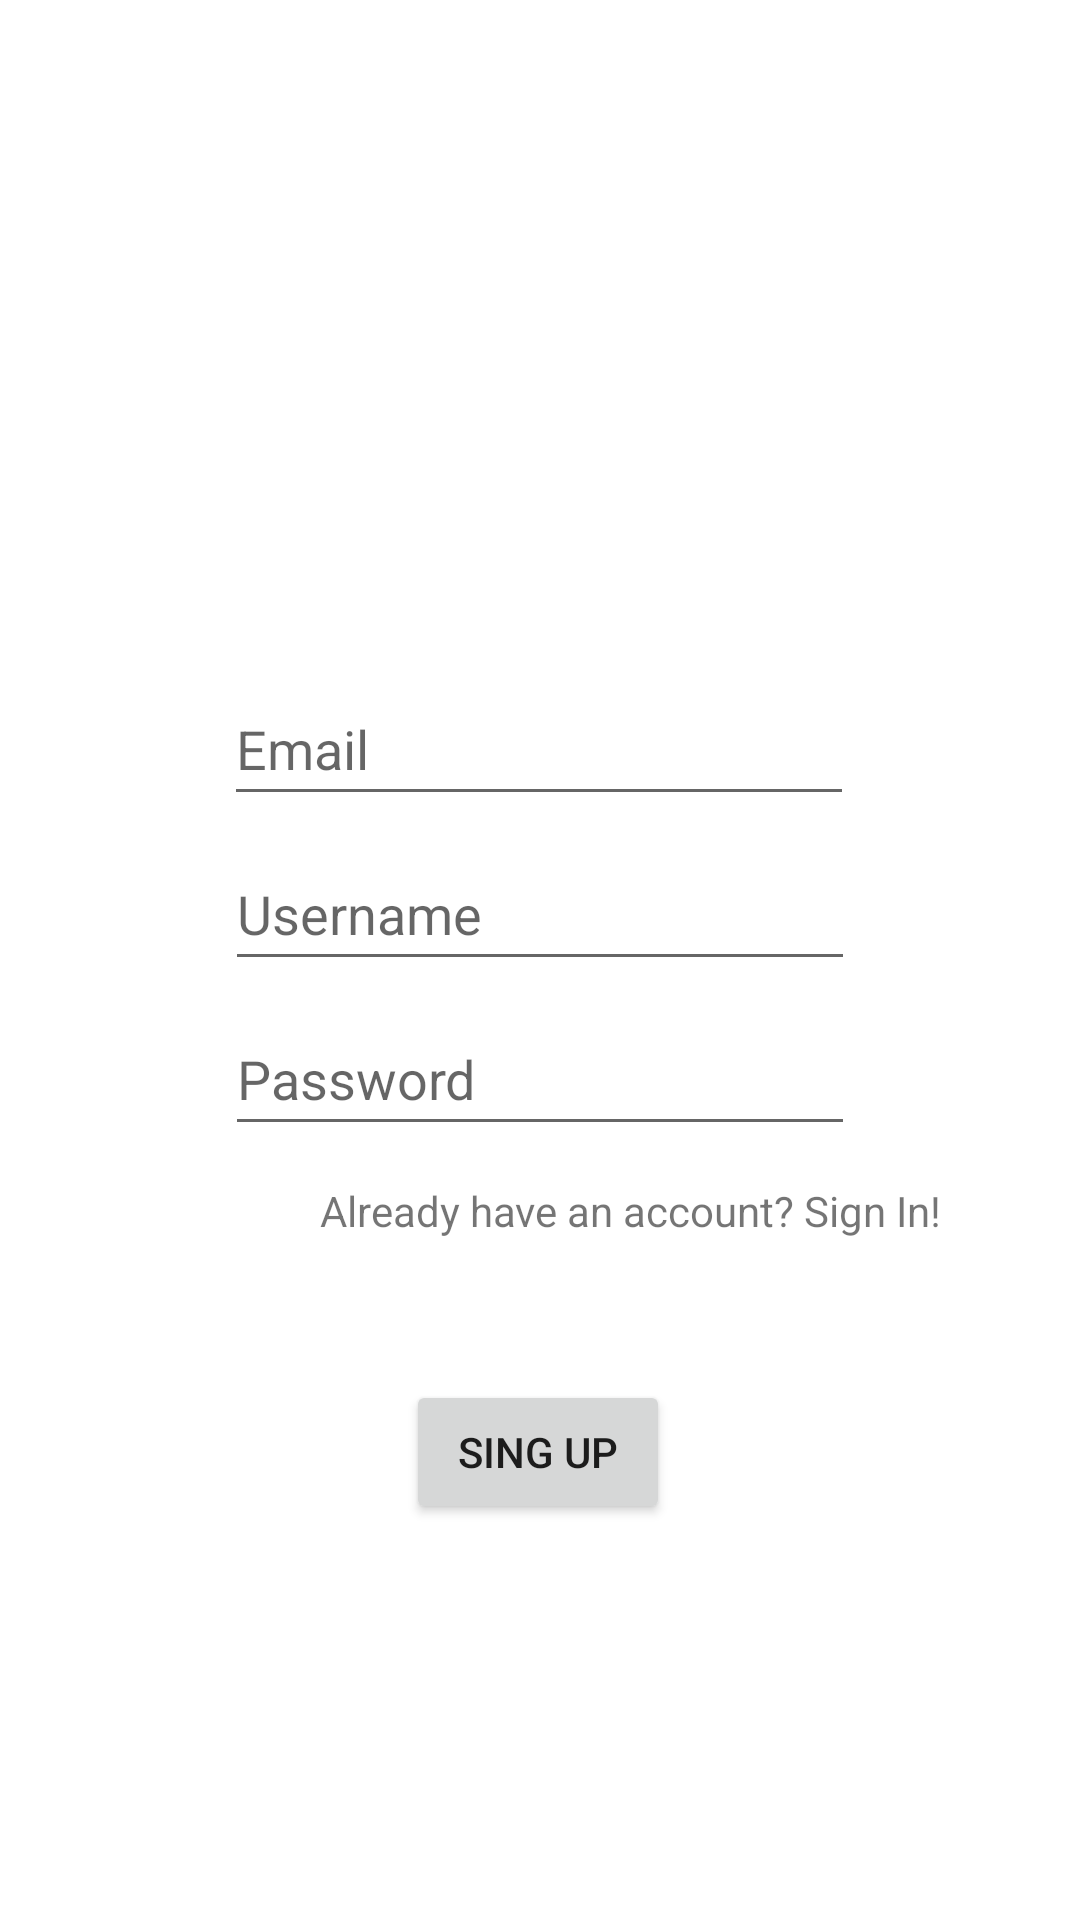

This screen was rendered from an Android layout file. Write that file and the resources it references.
<!-- AndroidManifest.xml: application theme Theme.BuddyFinder -->
<!-- res/layout/activity_register.xml -->
<?xml version="1.0" encoding="utf-8"?>
<androidx.constraintlayout.widget.ConstraintLayout xmlns:android="http://schemas.android.com/apk/res/android"
    xmlns:app="http://schemas.android.com/apk/res-auto"
    xmlns:tools="http://schemas.android.com/tools"
    android:layout_width="match_parent"
    android:layout_height="match_parent"
    tools:context=".views.RegisterActivity">

    <EditText
        android:id="@+id/registerUsername"
        android:layout_width="wrap_content"
        android:layout_height="wrap_content"
        android:layout_marginTop="7dp"
        android:ems="10"
        android:hint="Username"
        android:inputType="textPersonName"
        android:minHeight="48dp"
        app:layout_constraintEnd_toEndOf="parent"
        app:layout_constraintStart_toStartOf="parent"
        app:layout_constraintTop_toBottomOf="@+id/registerEmail" />

    <EditText
        android:id="@+id/registerEmail"
        android:layout_width="wrap_content"
        android:layout_height="wrap_content"
        android:layout_marginTop="224dp"
        android:ems="10"
        android:hint="Email"
        android:inputType="textPersonName"
        android:minHeight="48dp"
        app:layout_constraintEnd_toEndOf="parent"
        app:layout_constraintHorizontal_bias="0.497"
        app:layout_constraintStart_toStartOf="parent"
        app:layout_constraintTop_toTopOf="parent" />

    <EditText
        android:id="@+id/registerPassword"
        android:layout_width="wrap_content"
        android:layout_height="wrap_content"
        android:layout_marginTop="7dp"
        android:ems="10"
        android:hint="Password"
        android:inputType="textPassword"
        android:minHeight="48dp"
        app:layout_constraintEnd_toEndOf="parent"
        app:layout_constraintStart_toStartOf="parent"
        app:layout_constraintTop_toBottomOf="@+id/registerUsername" />

    <TextView
        android:id="@+id/registerToSignInView"
        android:layout_width="wrap_content"
        android:layout_height="wrap_content"
        android:layout_marginTop="12dp"
        android:text="Already have an account? Sign In!"
        app:layout_constraintEnd_toEndOf="parent"
        app:layout_constraintHorizontal_bias="0.698"
        app:layout_constraintStart_toStartOf="parent"
        app:layout_constraintTop_toBottomOf="@+id/registerPassword" />

    <Button
        android:id="@+id/registerButton"
        android:layout_width="wrap_content"
        android:layout_height="wrap_content"
        android:layout_marginTop="460dp"
        android:text="Sing Up"
        app:layout_constraintEnd_toEndOf="parent"
        app:layout_constraintHorizontal_bias="0.498"
        app:layout_constraintStart_toStartOf="parent"
        app:layout_constraintTop_toTopOf="parent" />
</androidx.constraintlayout.widget.ConstraintLayout>
<!-- resources referenced by this layout -->
<resources>
  <style name="Theme.BuddyFinder" parent="Theme.MaterialComponents.DayNight.NoActionBar">
          
          <item name="colorPrimary">@color/primary</item>
          <item name="colorPrimaryVariant">@color/primary</item>
          <item name="colorOnPrimary">@color/white</item>
          
          <item name="colorSecondary">@color/primary</item>
          <item name="colorSecondaryVariant">@color/primary</item>
          <item name="colorOnSecondary">@color/black</item>
          
          <item name="android:statusBarColor" tools:targetApi="l">@color/transparent</item>
          <item name="android:navigationBarColor">@color/transparent</item>
          
      </style>
  <color name="primary">#FF008c54</color>
  <color name="white">#FFFFFFFF</color>
  <color name="black">#FF000000</color>
  <color name="transparent">#00000000</color>
</resources>
